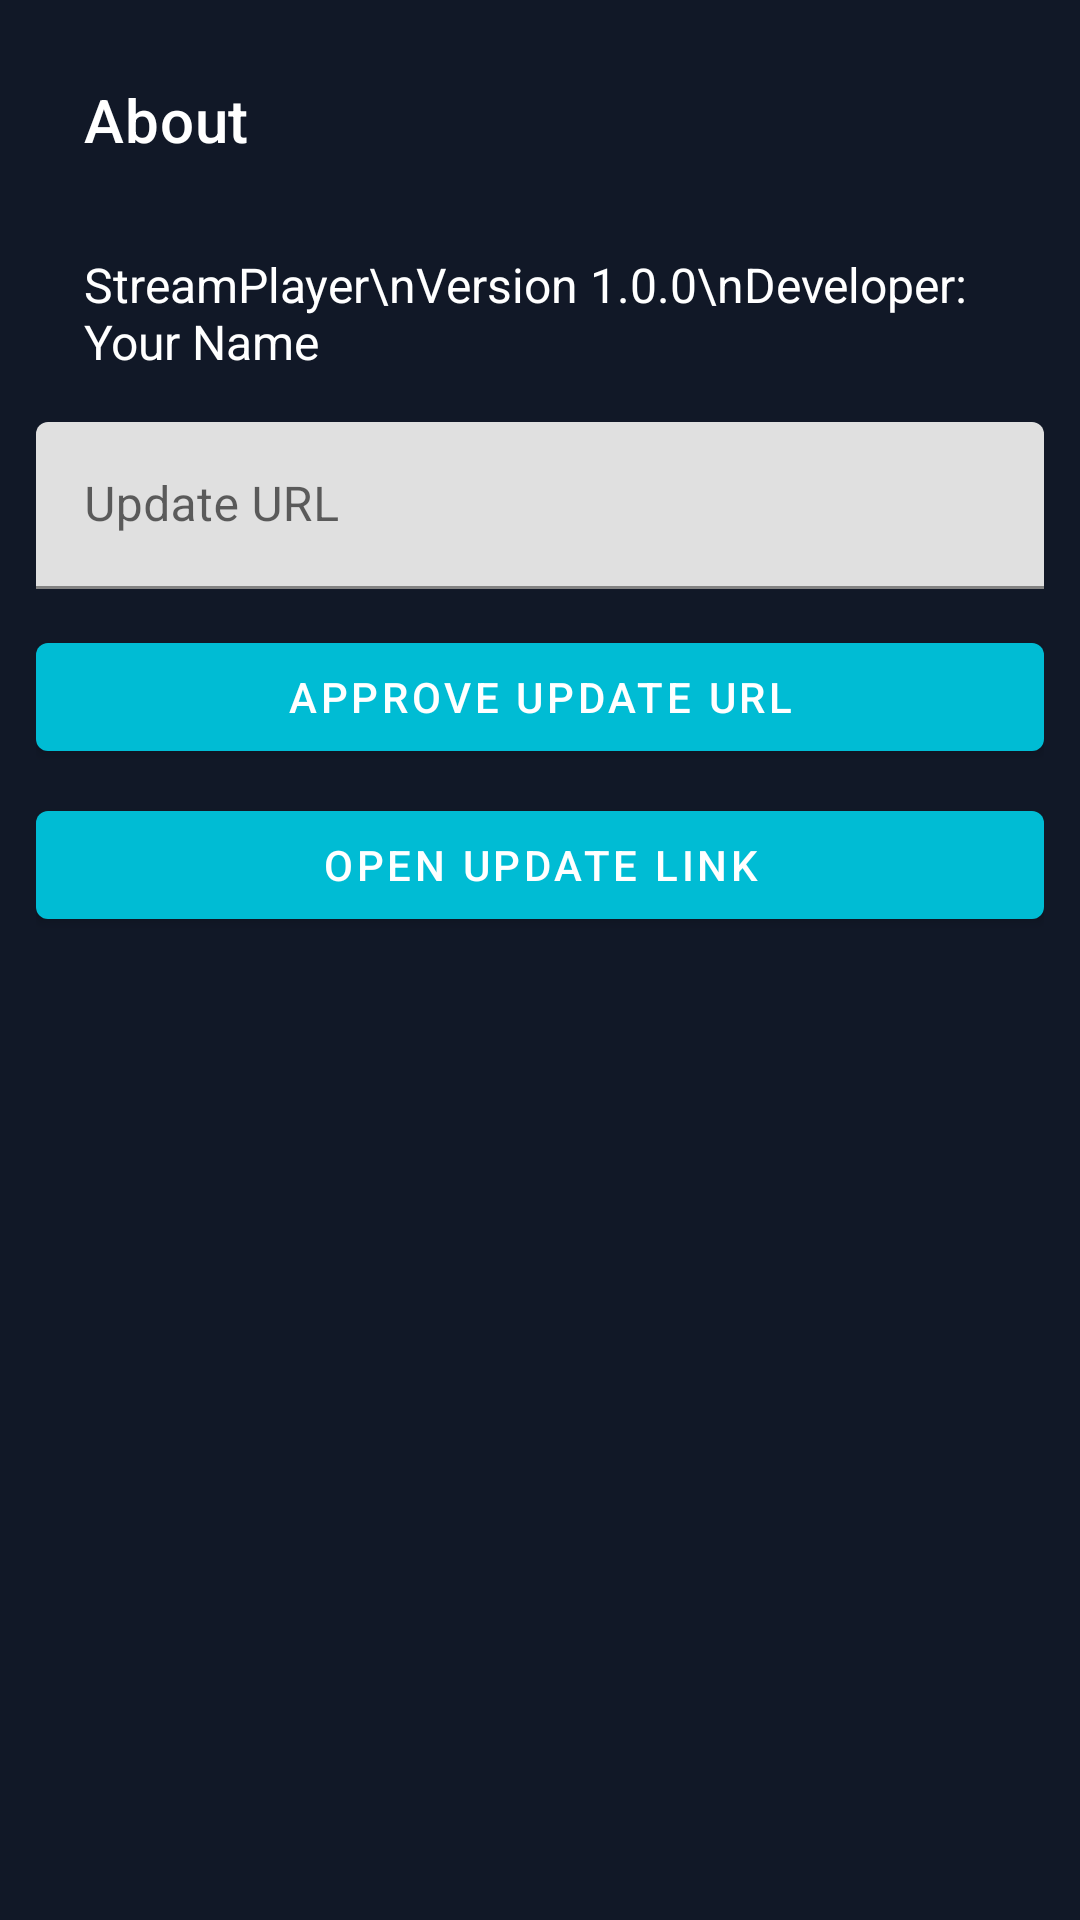

Layout XML and referenced resources for this Android screen:
<!-- AndroidManifest.xml: application theme Theme.StreamPlayer.Dark -->
<!-- res/layout/activity_about.xml -->
<?xml version="1.0" encoding="utf-8"?>
<LinearLayout xmlns:android="http://schemas.android.com/apk/res/android"
    xmlns:app="http://schemas.android.com/apk/res-auto"
    android:layout_width="match_parent"
    android:layout_height="match_parent"
    android:orientation="vertical"
    android:background="@color/bg_primary"
    android:padding="12dp">

    <com.google.android.material.appbar.MaterialToolbar
        android:id="@+id/toolbar"
        android:layout_width="match_parent"
        android:layout_height="56dp"
        android:background="@color/bg_primary"
        app:title="About"
        app:titleTextColor="@color/text_primary" />

    <TextView
        android:layout_width="match_parent"
        android:layout_height="wrap_content"
        android:text="StreamPlayer\nVersion 1.0.0\nDeveloper: Your Name"
        android:textColor="@color/text_primary"
        android:textSize="16sp"
        android:padding="16dp" />

    <com.google.android.material.textfield.TextInputLayout
        android:layout_width="match_parent"
        android:layout_height="wrap_content"
        android:hint="Update URL">
        <com.google.android.material.textfield.TextInputEditText
            android:id="@+id/inputUpdateUrl"
            android:layout_width="match_parent"
            android:layout_height="wrap_content" />
    </com.google.android.material.textfield.TextInputLayout>

    <com.google.android.material.button.MaterialButton
        android:id="@+id/buttonApproveUpdate"
        android:layout_width="match_parent"
        android:layout_height="48dp"
        android:text="Approve Update URL"
        android:layout_marginTop="12dp" />

    <com.google.android.material.button.MaterialButton
        android:id="@+id/buttonOpenUpdate"
        android:layout_width="match_parent"
        android:layout_height="48dp"
        android:text="Open Update Link"
        android:layout_marginTop="8dp" />

</LinearLayout>
<!-- resources referenced by this layout -->
<resources>
  <color name="bg_primary">#111827</color>
  <color name="text_primary">#FFFFFF</color>
  <style name="Theme.StreamPlayer.Dark" parent="Theme.MaterialComponents.DayNight.NoActionBar">
          <item name="android:statusBarColor">@color/bg_primary</item>
          <item name="android:navigationBarColor">@color/bg_primary</item>
          <item name="colorPrimary">@color/accent_cyan</item>
          <item name="colorSecondary">@color/accent_cyan</item>
          <item name="android:windowBackground">@color/bg_primary</item>
          <item name="android:textColorPrimary">@color/text_primary</item>
          <item name="android:textColorSecondary">@color/text_secondary</item>
      </style>
  <color name="accent_cyan">#00BCD4</color>
  <color name="text_secondary">#B8C0CC</color>
</resources>
